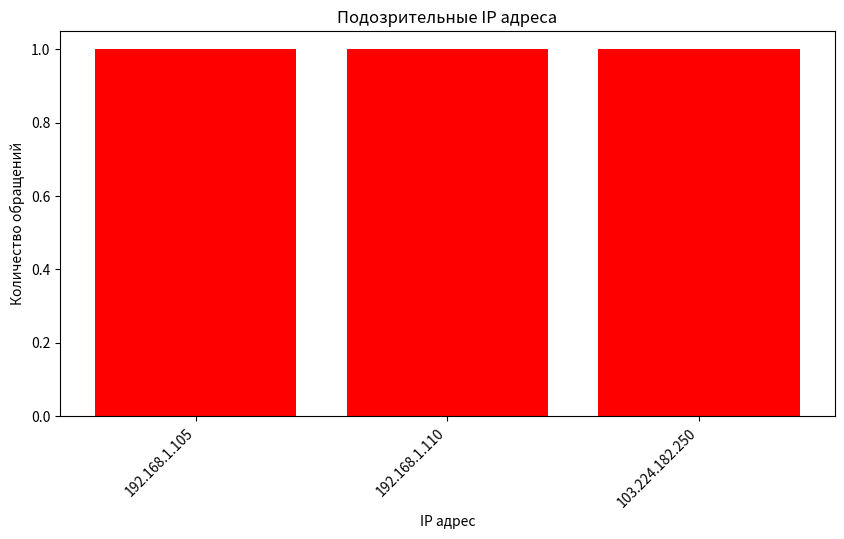

Reproduce this figure in Python.
#!/usr/bin/env python
# -*- coding: utf-8 -*-

"""
ThreatAnalyzer - инструмент для анализа угроз
"""

import os
import re
import json
import pandas as pd
import matplotlib.pyplot as plt
from datetime import datetime

class ThreatAnalyzer:
    def __init__(self):
        self.logs = []
        self.suspicious_ips = []
        self.df = None
        
        # Создаём папки
        for folder in ['logs', 'reports']:
            if not os.path.exists(folder):
                os.makedirs(folder)
        
        print("[+] ThreatAnalyzer запущен")
    
    def load_logs(self, filename='logs/suricata.log'):
        """Загрузка логов"""
        print(f"\n[1/4] Загрузка логов из {filename}")
        
        if not os.path.exists(filename):
            print(f"[-] Файл {filename} не найден!")
            print("    Создаю пример логов...")
            self.create_sample_logs()
            return False
        
        with open(filename, 'r', encoding='utf-8') as f:
            for line in f:
                parts = line.strip().split()
                if len(parts) < 10:
                    continue
                
                try:
                    dst_ip = parts[10].split(':')[0]
                    
                    log_entry = {
                        'timestamp': parts[0],
                        'signature': ' '.join(parts[2:7]),
                        'priority': 1 if 'MALWARE' in line or 'CNC' in line else 2,
                        'src_ip': parts[8].split(':')[0],
                        'dst_ip': dst_ip,
                    }
                    self.logs.append(log_entry)
                    
                    if log_entry['priority'] == 1:
                        if dst_ip not in self.suspicious_ips:
                            self.suspicious_ips.append(dst_ip)
                except:
                    continue
        
        print(f"[+] Загружено {len(self.logs)} записей")
        print(f"[+] Найдено {len(self.suspicious_ips)} подозрительных IP")
        return True
    
    def create_sample_logs(self):
        """Создание примера логов, если файл не найден"""
        sample_logs = [
            "2024-03-15T08:23:45 SURICATA ET MALWARE Cobalt Strike Beacon [Priority: 1] {UDP} 192.168.1.105:54321 -> 185.130.5.133:8080",
            "2024-03-15T08:24:12 SURICATA ET CNC Known Malicious IP [Priority: 1] {TCP} 192.168.1.110:12345 -> 45.155.205.233:80",
            "2024-03-15T08:25:30 SURICATA ET POLICY Suspicious DNS [Priority: 2] {UDP} 192.168.1.115:23456 -> 8.8.8.8:53",
            "2024-03-15T08:26:15 SURICATA ET MALWARE Win32/Tinba [Priority: 1] {TCP} 192.168.1.120:34567 -> 103.224.182.250:8080",
        ]
        
        os.makedirs('logs', exist_ok=True)
        with open('logs/suricata.log', 'w', encoding='utf-8') as f:
            for log in sample_logs:
                f.write(log + '\n')
        
        print("[+] Создан пример логов в logs/suricata.log")
        self.load_logs()
    
    def analyze(self):
        """Анализ данных"""
        print("\n[2/4] Анализ данных...")
        
        if not self.logs:
            print("[-] Нет данных")
            return False
        
        self.df = pd.DataFrame(self.logs)
        
        print("\n--- Статистика ---")
        print(f"Всего событий: {len(self.logs)}")
        print(f"Критических угроз (Priority 1): {len(self.suspicious_ips)}")
        
        return True
    
    def respond(self):
        """Реагирование на угрозы"""
        print("\n[3/4] Реагирование на угрозы...")
        
        if not self.suspicious_ips:
            print("[✓] Угроз не обнаружено")
            return
        
        print("\n[!] ОБНАРУЖЕНЫ УГРОЗЫ!")
        print("-" * 50)
        
        print("\n1. Блокировка IP:")
        for ip in self.suspicious_ips:
            print(f"   • {ip} - ЗАБЛОКИРОВАН")
        
        print("\n2. Уведомления отправлены:")
        print("   • Email: security@company.com")
        print("   • Telegram: @security_channel")
    
    def generate_report(self):
        """Создание отчёта"""
        print("\n[4/4] Формирование отчёта...")
        
        if self.df is None:
            return
        
        timestamp = datetime.now().strftime("%Y%m%d_%H%M%S")
        
        # Сохраняем отчёт
        report = {
            'timestamp': datetime.now().isoformat(),
            'total_events': len(self.logs),
            'suspicious_ips': self.suspicious_ips,
        }
        
        json_file = f"reports/report_{timestamp}.json"
        with open(json_file, 'w', encoding='utf-8') as f:
            json.dump(report, f, indent=2)
        print(f"[+] JSON отчёт: {json_file}")
        
        # Создаём график
        plt.figure(figsize=(10, 5))
        
        ip_counts = {}
        for ip in self.suspicious_ips:
            ip_counts[ip] = ip_counts.get(ip, 0) + 1
        
        if ip_counts:
            plt.bar(ip_counts.keys(), ip_counts.values(), color='red')
            plt.title('Подозрительные IP адреса')
            plt.xlabel('IP адрес')
            plt.ylabel('Количество обращений')
            plt.xticks(rotation=45, ha='right')
            
            chart_file = f"reports/chart_{timestamp}.png"
            plt.savefig(chart_file)
            print(f"[+] График: {chart_file}")
            plt.show()

def main():
    print("=" * 60)
    print("ThreatAnalyzer v1.0")
    print("=" * 60)
    
    analyzer = ThreatAnalyzer()
    analyzer.load_logs()
    analyzer.analyze()
    analyzer.respond()
    analyzer.generate_report()
    
    print("\n" + "=" * 60)
    print("Готово! Смотри папку 'reports'")
    print("=" * 60)

if __name__ == "__main__":
    main()
